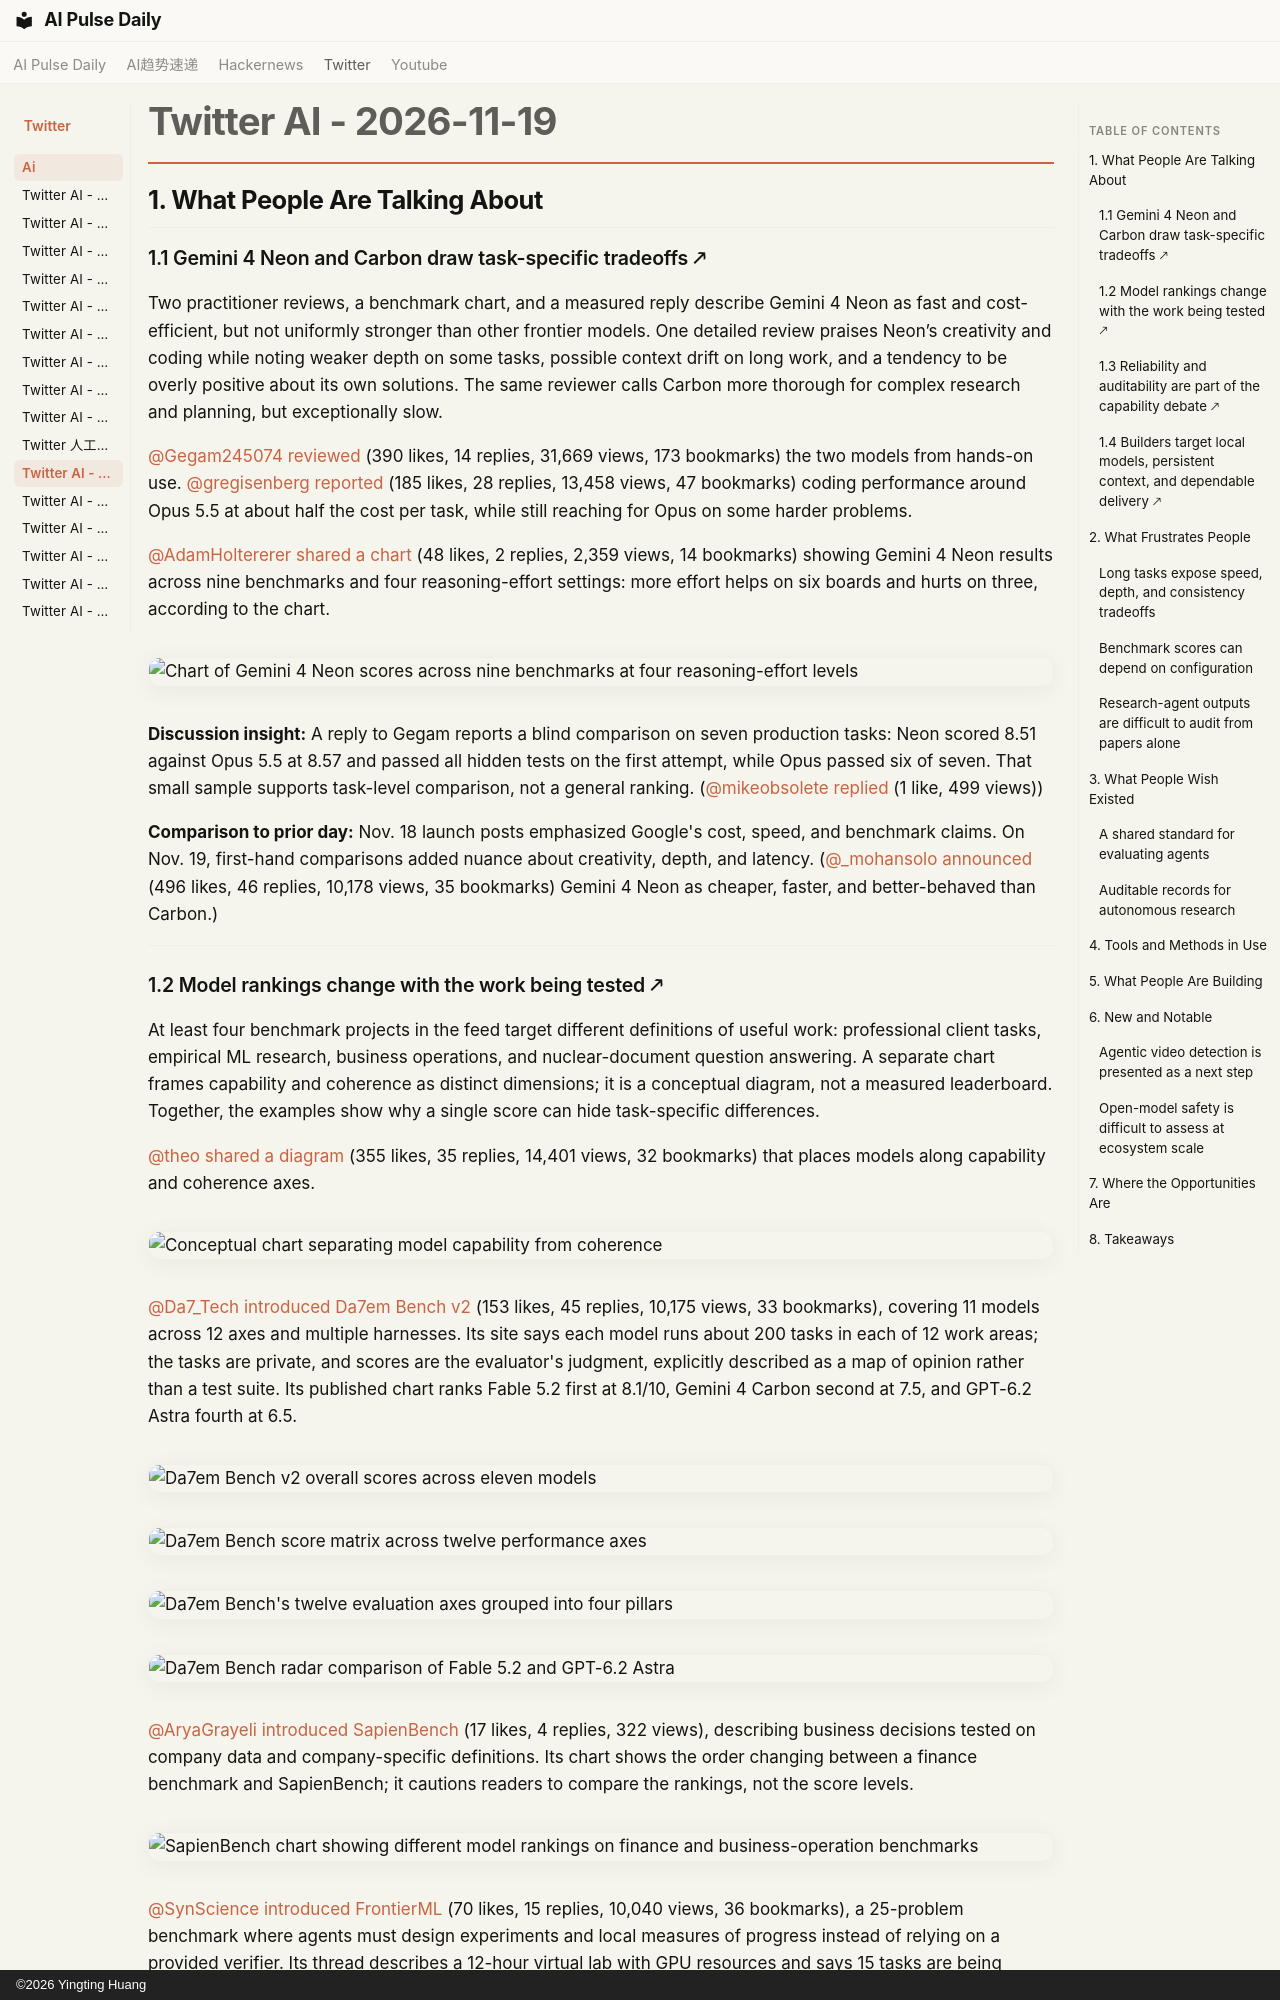

repository: vibewatch/vibewatch.github.io · page: twitter/ai/2026-11-19/index.html · generator: mkdocs · copyright: ©2026 Yingting Huang

# Twitter AI - 2026-11-19

## 1. What People Are Talking About

### 1.1 Gemini 4 Neon and Carbon draw task-specific tradeoffs 🡕

Two practitioner reviews, a benchmark chart, and a measured reply describe Gemini 4 Neon as fast and cost-efficient, but not uniformly stronger than other frontier models. One detailed review praises Neon’s creativity and coding while noting weaker depth on some tasks, possible context drift on long work, and a tendency to be overly positive about its own solutions. The same reviewer calls Carbon more thorough for complex research and planning, but exceptionally slow.

[@Gegam245074](https://x.com/Gegam245074) [reviewed](https://x.com/Gegam245074/status/2123435741455720939) (390 likes, 14 replies, 31,669 views, 173 bookmarks) the two models from hands-on use. [@gregisenberg](https://x.com/gregisenberg) [reported](https://x.com/gregisenberg/status/2123214879192502517) (185 likes, 28 replies, 13,458 views, 47 bookmarks) coding performance around Opus 5.5 at about half the cost per task, while still reaching for Opus on some harder problems.

[@AdamHoltererer](https://x.com/AdamHoltererer) [shared a chart](https://x.com/AdamHoltererer/status/2123403325743735063) (48 likes, 2 replies, 2,359 views, 14 bookmarks) showing Gemini 4 Neon results across nine benchmarks and four reasoning-effort settings: more effort helps on six boards and hurts on three, according to the chart.

![Chart of Gemini 4 Neon scores across nine benchmarks at four reasoning-effort levels](https://pbs.twimg.com/media/HXfYEM7WsAApR7X.jpg)

**Discussion insight:** A reply to Gegam reports a blind comparison on seven production tasks: Neon scored 8.51 against Opus 5.5 at 8.57 and passed all hidden tests on the first attempt, while Opus passed six of seven. That small sample supports task-level comparison, not a general ranking. ([@mikeobsolete](https://x.com/mikeobsolete) [replied](https://x.com/mikeobsolete/status/2123464101514908063) (1 like, 499 views))

**Comparison to prior day:** Nov. 18 launch posts emphasized Google's cost, speed, and benchmark claims. On Nov. 19, first-hand comparisons added nuance about creativity, depth, and latency. ([@_mohansolo](https://x.com/_mohansolo) [announced](https://x.com/_mohansolo/status/2123168228415599033) (496 likes, 46 replies, 10,178 views, 35 bookmarks) Gemini 4 Neon as cheaper, faster, and better-behaved than Carbon.)

---
